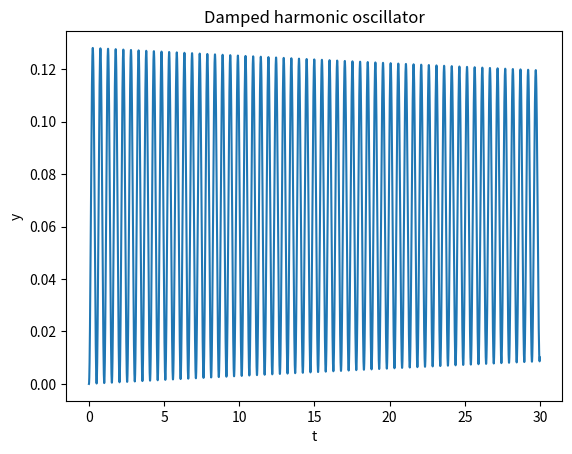

Reproduce this figure in Python.
import numpy as np
import matplotlib.pyplot as plt
from scipy.integrate import odeint


def dU_dx(U, x):
    C = 0.0025
    K = 39.75 #Spring constant (arbitrary unit)
    M = 0.260 #Kg
    F = 0.26*9.8 #The weight acting on the
    # Here U is a vector such that y=U[0] and z=U[1]. This function should return [y', z']
    return [U[1], ((1/M)*(-C*U[1] - K*U[0]+ F))]


U0 = [0, 0]
xs = np.linspace(0, 30, 90000)
Us = odeint(dU_dx, U0, xs)
ys = Us[:,0]

plt.xlabel("t")
plt.ylabel("y")
plt.title("Damped harmonic oscillator")
plt.plot(xs,ys)
plt.show()
